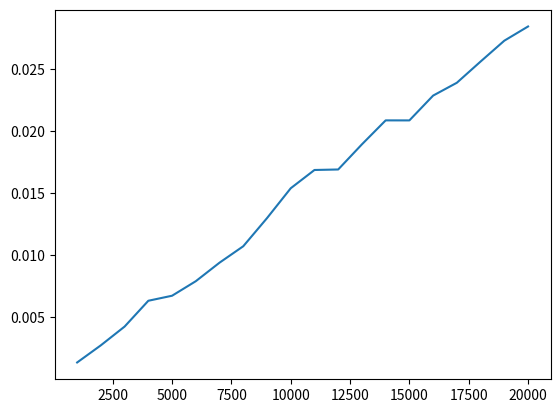

Write the Python code that produced this figure.
# -*- coding: utf-8 -*-
"""
Created on Tue Sep  1 10:52:32 2020

[redacted]
"""
import random
from time import time
import matplotlib.pyplot as plt

def merge(arr, l, m, r): 
    n1 = m - l + 1
    n2 = r- m 
    L = [0] * (n1) 
    R = [0] * (n2) 
    for i in range(0 , n1): 
        L[i] = arr[l + i] 
  
    for j in range(0 , n2): 
        R[j] = arr[m + 1 + j] 

    i = 0 
    j = 0
    k = l 
  
    while i < n1 and j < n2 : 
        if L[i] <= R[j]: 
            arr[k] = L[i] 
            i += 1
        else: 
            arr[k] = R[j] 
            j += 1
        k += 1
        
    while i < n1: 
        arr[k] = L[i] 
        i += 1
        k += 1

    while j < n2: 
        arr[k] = R[j] 
        j += 1
        k += 1
  
    
def mergeSort(arr,l,r): 
    if l < r: 
        m = (l+(r-1))//2
        mergeSort(arr, l, m) 
        mergeSort(arr, m+1, r) 
        merge(arr, l, m, r) 
  


n= 1000
g_i = [];
g_t = [];
for i in range(0,20):
    A = [random.randint(0,100) for _ in range(n)]
    start_time = time()
    nl = len(A) 
    mergeSort(A,0,nl-1) 
    elapsed_time = time() - start_time
    g_i.append(n)
    g_t.append(elapsed_time) 
    print("Loop:",i)
    print("Time:",elapsed_time)
    print("------------------")
    n = n + 1000
plt.plot(g_i,g_t)  